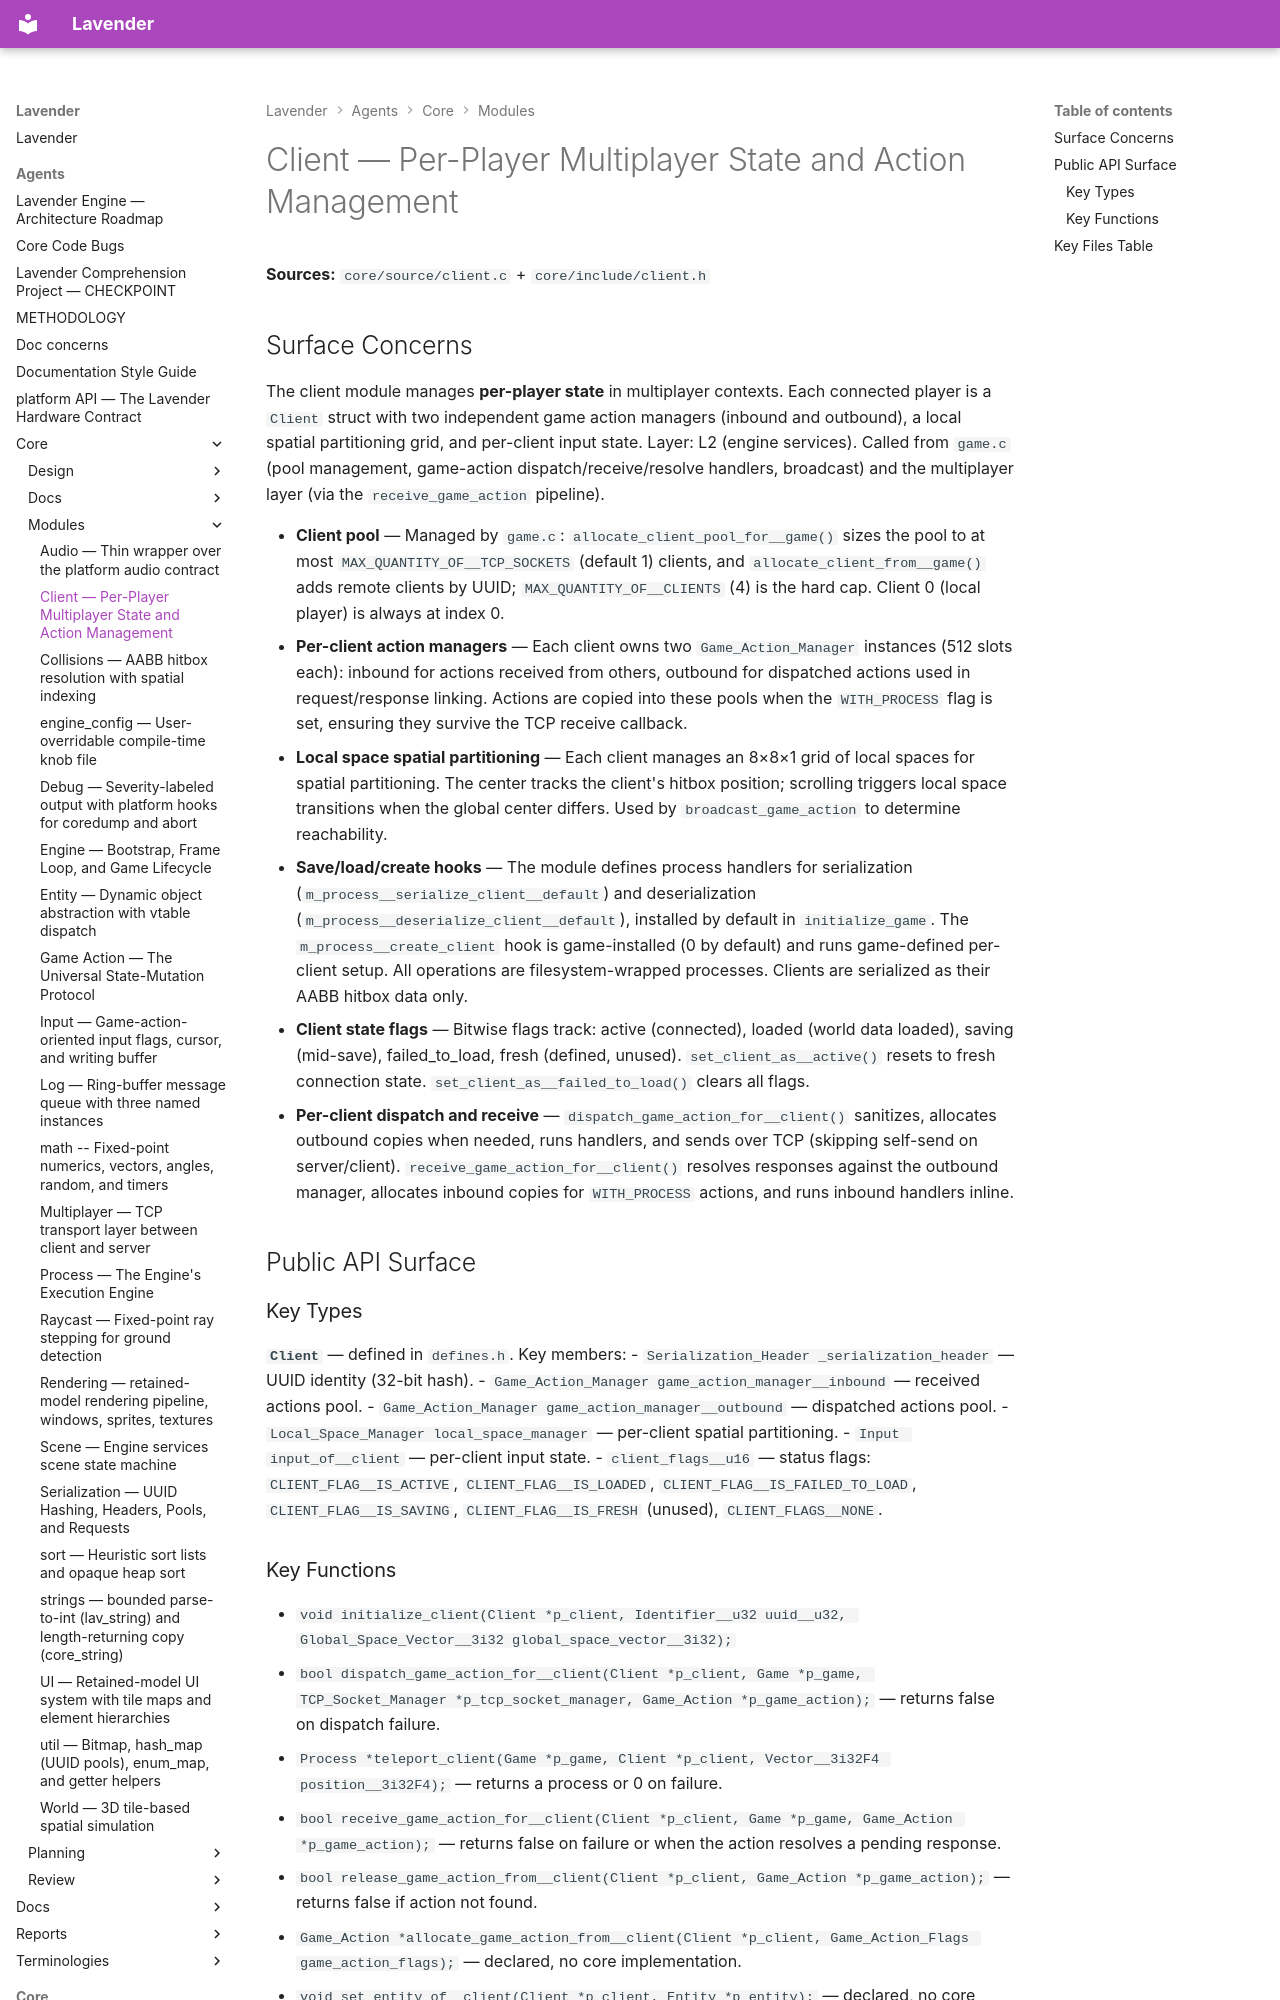

repository: darius-grauslys/lavender · page: agents/core/modules/client.html · generator: mkdocs

# Client — Per-Player Multiplayer State and Action Management

**Sources:** `core/source/client.c` + `core/include/client.h`

## Surface Concerns

The client module manages **per-player state** in multiplayer contexts. Each connected player is a `Client` struct with two independent game action managers (inbound and outbound), a local spatial partitioning grid, and per-client input state. Layer: L2 (engine services). Called from `game.c` (pool management, game-action dispatch/receive/resolve handlers, broadcast) and the multiplayer layer (via the `receive_game_action` pipeline).

- **Client pool** — Managed by `game.c`: `allocate_client_pool_for__game()` sizes the pool to at most `MAX_QUANTITY_OF__TCP_SOCKETS` (default 1) clients, and `allocate_client_from__game()` adds remote clients by UUID; `MAX_QUANTITY_OF__CLIENTS` (4) is the hard cap. Client 0 (local player) is always at index 0.
- **Per-client action managers** — Each client owns two `Game_Action_Manager` instances (512 slots each): inbound for actions received from others, outbound for dispatched actions used in request/response linking. Actions are copied into these pools when the `WITH_PROCESS` flag is set, ensuring they survive the TCP receive callback.
- **Local space spatial partitioning** — Each client manages an 8×8×1 grid of local spaces for spatial partitioning. The center tracks the client's hitbox position; scrolling triggers local space transitions when the global center differs. Used by `broadcast_game_action` to determine reachability.
- **Save/load/create hooks** — The module defines process handlers for serialization (`m_process__serialize_client__default`) and deserialization (`m_process__deserialize_client__default`), installed by default in `initialize_game`. The `m_process__create_client` hook is game-installed (0 by default) and runs game-defined per-client setup. All operations are filesystem-wrapped processes. Clients are serialized as their AABB hitbox data only.
- **Client state flags** — Bitwise flags track: active (connected), loaded (world data loaded), saving (mid-save), failed_to_load, fresh (defined, unused). `set_client_as__active()` resets to fresh connection state. `set_client_as__failed_to_load()` clears all flags.
- **Per-client dispatch and receive** — `dispatch_game_action_for__client()` sanitizes, allocates outbound copies when needed, runs handlers, and sends over TCP (skipping self-send on server/client). `receive_game_action_for__client()` resolves responses against the outbound manager, allocates inbound copies for `WITH_PROCESS` actions, and runs inbound handlers inline.

## Public API Surface

### Key Types

**`Client`** — defined in `defines.h`. Key members:
- `Serialization_Header _serialization_header` — UUID identity (32-bit hash).
- `Game_Action_Manager game_action_manager__inbound` — received actions pool.
- `Game_Action_Manager game_action_manager__outbound` — dispatched actions pool.
- `Local_Space_Manager local_space_manager` — per-client spatial partitioning.
- `Input input_of__client` — per-client input state.
- `client_flags__u16` — status flags: `CLIENT_FLAG__IS_ACTIVE`, `CLIENT_FLAG__IS_LOADED`, `CLIENT_FLAG__IS_FAILED_TO_LOAD`, `CLIENT_FLAG__IS_SAVING`, `CLIENT_FLAG__IS_FRESH` (unused), `CLIENT_FLAGS__NONE`.
